Photos from the image-classification dataset "segmented-dataset" in the GitHub repository Funky-UWI/FoliageFixerModel. Its 11 classes are: bacterial spot, early blight, late blight, leaf mold, septoria leaf spot, spider mites two-spotted spider mite, target spot, tomato yellow leaf curl virus, tomato mosaic virus, healthy, powdery mildew.

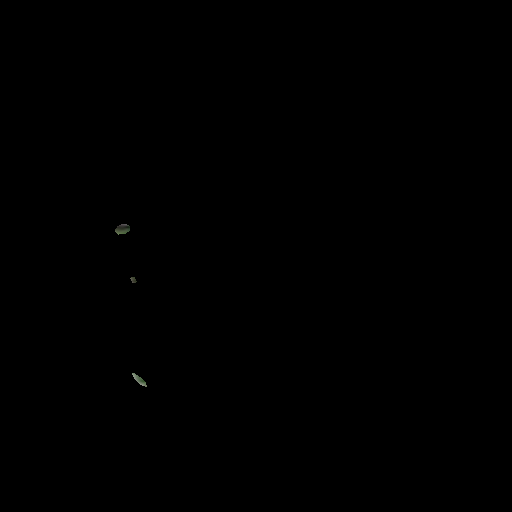
Label: target spot

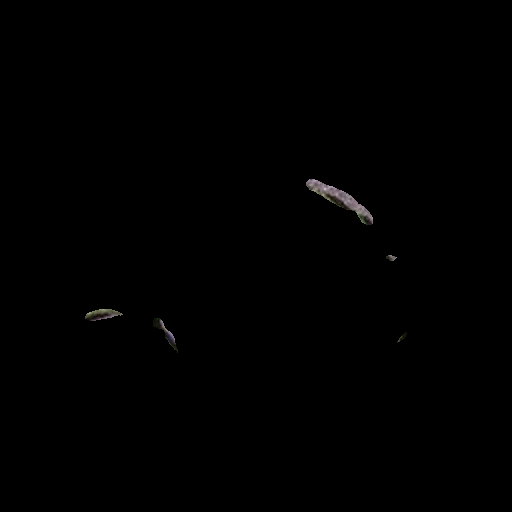
Label: tomato mosaic virus

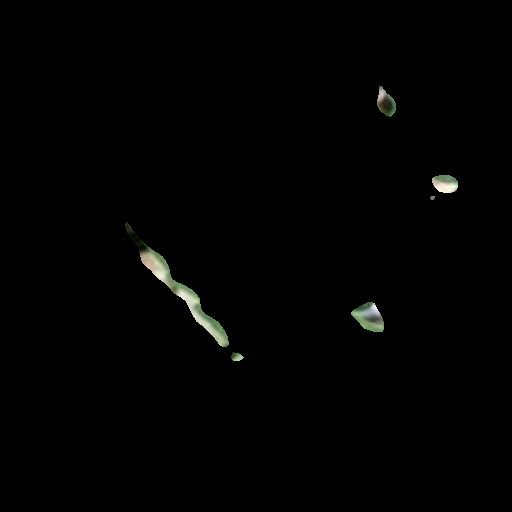
Label: healthy

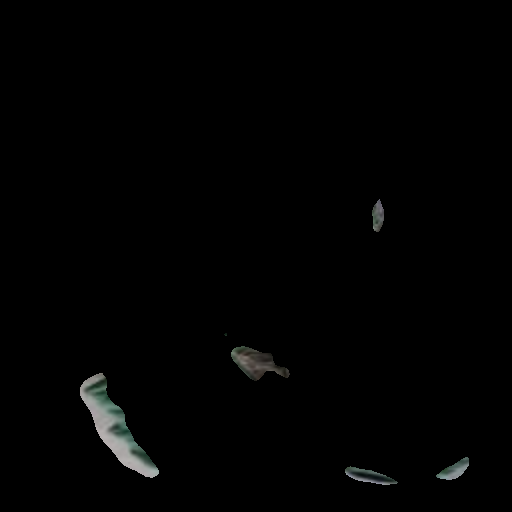
Label: early blight

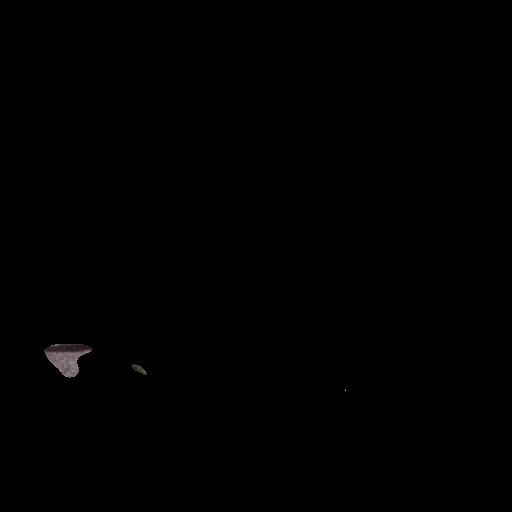
Label: spider mites two-spotted spider mite

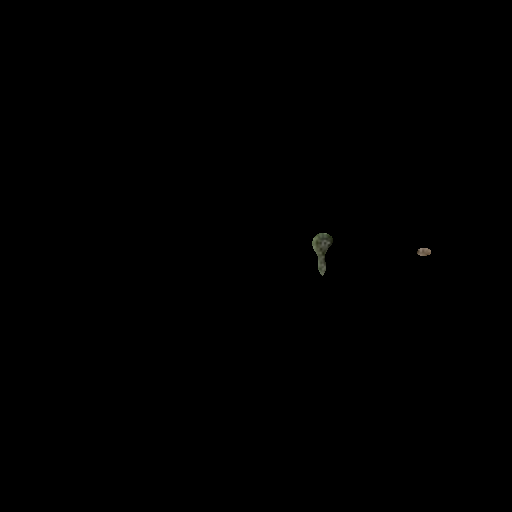
Label: late blight
